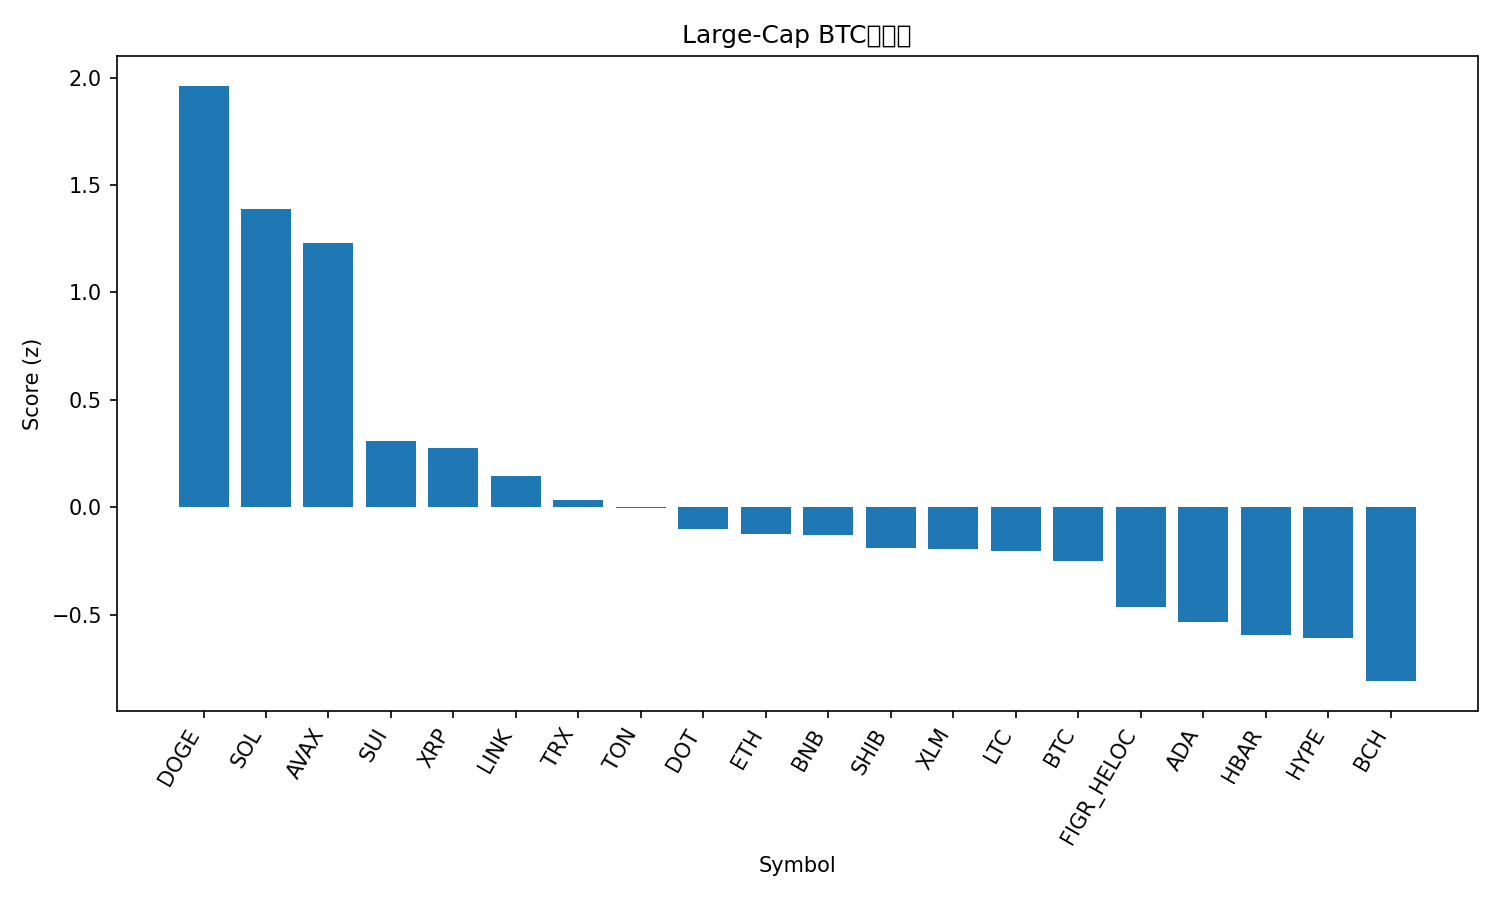

The file beside this chart, header and first rows:
rank, name, symbol, price_btc, price_usd, pct_1h_btc, pct_24h_btc, pct_7d_btc, market_cap_rank, market_cap_usd, volume_usd, score
1, Dogecoin, DOGE, 2.19e-06, 0.249, 0.8069, 2.453, 12.03, 9, 37534956473, 3651233249, 1.962
2, Solana, SOL, 0.002001, 227.8, 0.6363, 1.832, 6.679, 6, 123222172586, 9686359602, 1.386
3, Avalanche, AVAX, 0.0002539, 28.9, 0.4045, 1.767, 14.2, 21, 12205370835, 1640928277, 1.229
4, Sui, SUI, 3.173e-05, 3.61, 0.1996, 0.5094, 6.223, 18, 12881645782, 1118244459, 0.3097
5, XRP, XRP, 2.635e-05, 3.0, 0.3754, -0.0692, 2.781, 3, 178767075044, 5128667310, 0.2754
6, Chainlink, LINK, 0.0002086, 23.75, 0.3266, 0.04619, -0.6873, 13, 16107829045, 995892293, 0.1452
7, TRON, TRX, 3.03e-06, 0.345, -0.1713, 1.78, -0.7968, 10, 32667464855, 844346740, 0.03124
8, Toncoin, TON, 2.792e-05, 3.18, -0.1328, 1.544, -1.085, 29, 8170228156, 213611239, -0.00323
9, Polkadot, DOT, 3.674e-05, 4.18, -0.05774, 0.2416, 7.544, 34, 6363227062, 324773225, -0.1026
10, Ethereum, ETH, 0.03876, 4414, -0.008043, 0.622, -2.548, 2, 533753481317, 39816753647, -0.1233
11, BNB, BNB, 0.007896, 899, 0.1726, -0.4461, 3.129, 5, 125173940040, 1699672934, -0.129
12, Shiba Inu, SHIB, 1.14467e-10, 1.303e-05, 0.07365, -0.267, 3.838, 31, 7676346711, 233103483, -0.1901
13, Stellar, XLM, 3.41e-06, 0.3882, -0.3272, 1.308, 4.678, 19, 12337590593, 295753332, -0.1964
14, Litecoin, LTC, 0.001021, 116.2, -0.2993, 1.4, 1.831, 26, 8867680869, 783297305, -0.2026
15, Bitcoin, BTC, 1.0, 113871, 0.0, 0.0, 0.0, 1, 2269116948395, 47479000312, -0.2502
16, Figure Heloc, FIGR_HELOC, 8.72e-06, 0.9929, 0.0634, -0.4859, -3.089, 20, 12263688665, 22416833, -0.4638
17, Cardano, ADA, 7.72e-06, 0.8792, -0.01668, -1.004, 4.783, 11, 32102163941, 1754312406, -0.5334
18, Hedera, HBAR, 2.07e-06, 0.2358, -0.4513, 0.4599, 6.793, 25, 10004843373, 228719807, -0.5954
19, Hyperliquid, HYPE, 0.0004764, 54.24, -0.1056, -1.69, 15.11, 15, 14687155595, 781860508, -0.6103
20, Bitcoin Cash, BCH, 0.005234, 595.9, -0.694, 1.517, -1.864, 23, 11879070104, 647581605, -0.8099
21, Cronos, CRO, 2.26e-06, 0.2576, -0.4977, -0.03383, -6.729, 28, 8672279469, 129298579, -1.188
